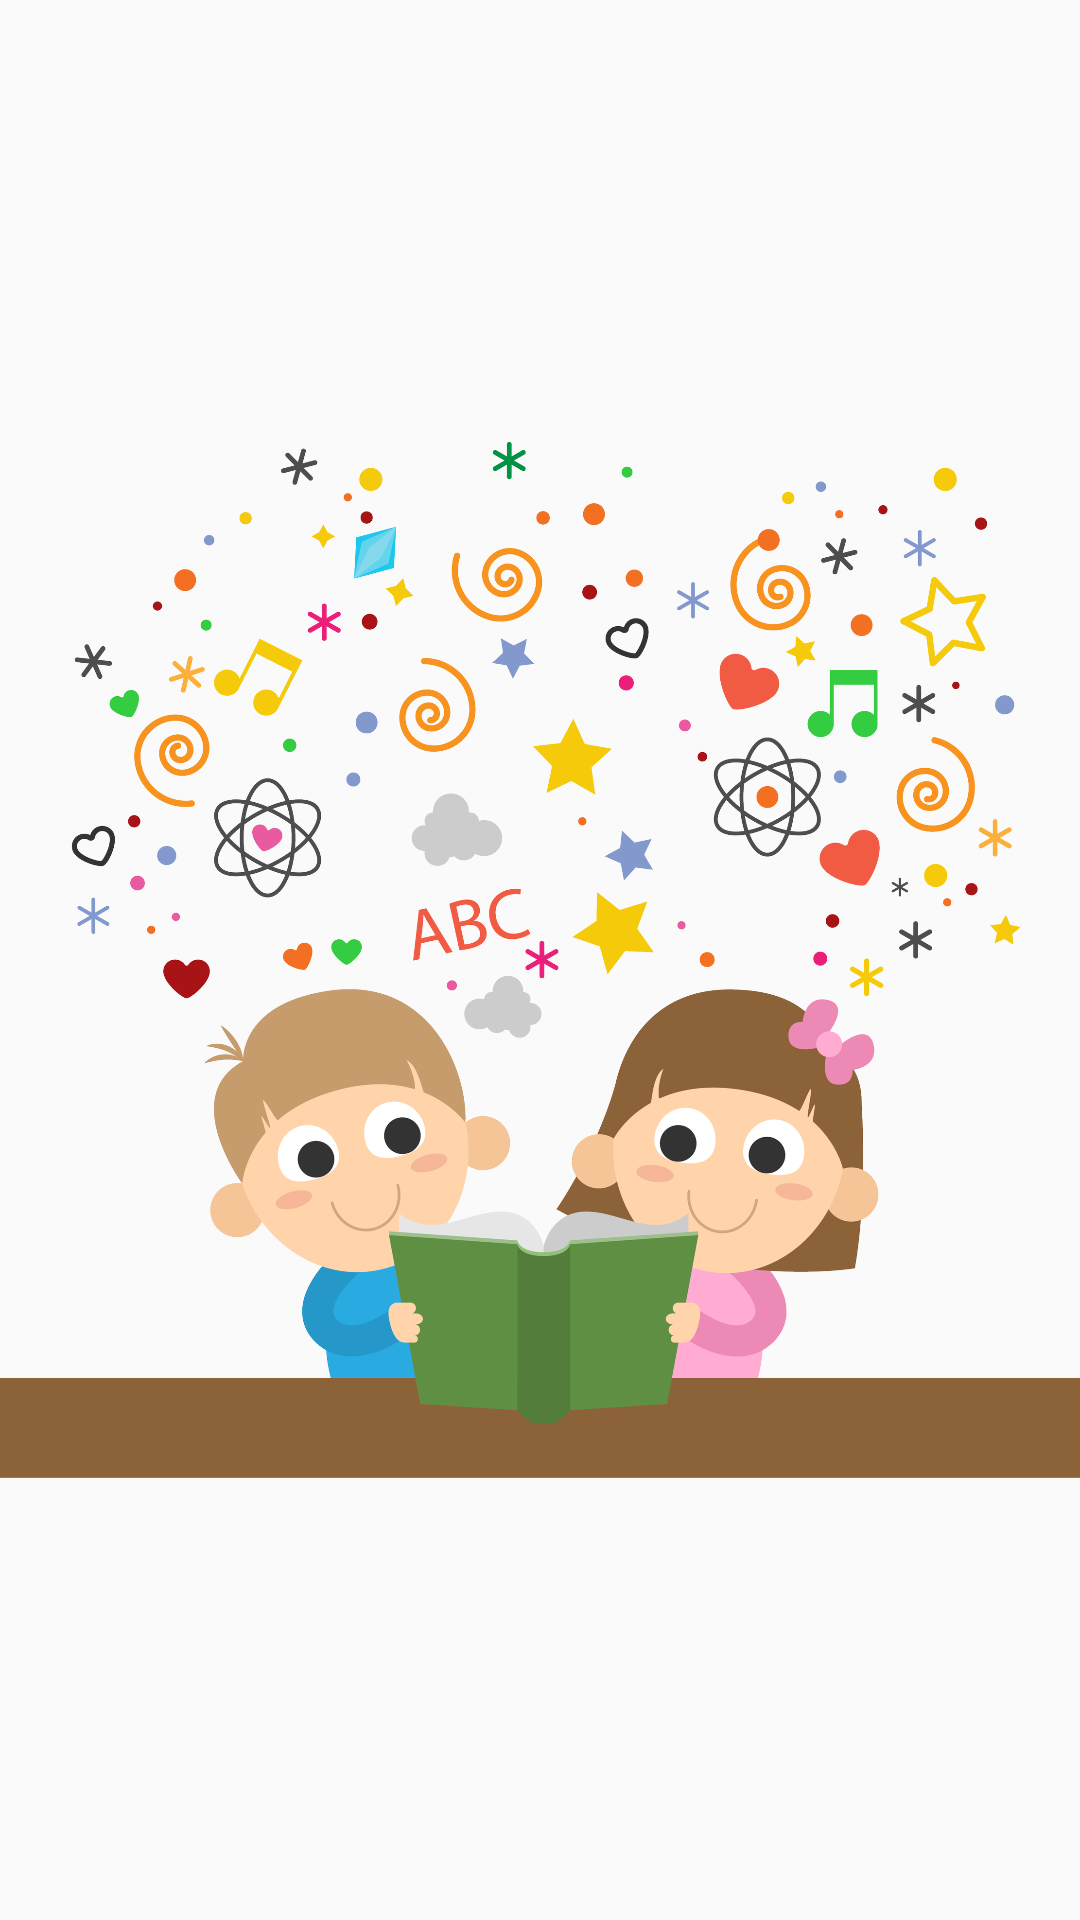

Reconstruct the res/layout file that produces this screen, plus the resources it refers to.
<!-- AndroidManifest.xml: activity theme Theme.AppCompat.Light.NoActionBar -->
<!-- res/layout/activity_main.xml -->
<?xml version="1.0" encoding="utf-8"?>
<layout xmlns:android="http://schemas.android.com/apk/res/android"
    xmlns:app="http://schemas.android.com/apk/res-auto"
    xmlns:tools="http://schemas.android.com/tools">

    <data>

    </data>

    <androidx.constraintlayout.widget.ConstraintLayout
        android:layout_width="match_parent"
        android:layout_height="match_parent"
        tools:context=".Activitys.MainActivity">

        <ImageView
            android:id="@+id/imageView"
            android:layout_width="wrap_content"
            android:layout_height="wrap_content"
            android:src="@mipmap/logo_intro"
            app:layout_constraintBottom_toBottomOf="parent"
            app:layout_constraintLeft_toLeftOf="parent"
            app:layout_constraintRight_toRightOf="parent"
            app:layout_constraintTop_toTopOf="parent" />

        <ProgressBar
            android:id="@+id/progressBar"
            style="?android:attr/progressBarStyle"
            android:layout_width="wrap_content"
            android:layout_height="wrap_content"
            app:layout_constraintBottom_toBottomOf="parent"
            app:layout_constraintStart_toStartOf="parent"
            app:layout_constraintEnd_toEndOf="parent"
            android:layout_marginBottom="@dimen/_70sdp" />


    </androidx.constraintlayout.widget.ConstraintLayout>
</layout>
<!-- resources referenced by this layout -->
<resources>
  <!-- mipmap logo_intro: png bitmap (mipmap-hdpi, 493412 bytes) -->
  <style name="Theme.AppCompat.Light.NoActionBar">
          <item name="windowActionBar">false</item>
          <item name="windowNoTitle">true</item>
          <item name="android:windowDrawsSystemBarBackgrounds">true</item>
          <item name="android:statusBarColor">@color/white</item>
  
      </style>
  <color name="white">#ffffff</color>
</resources>
